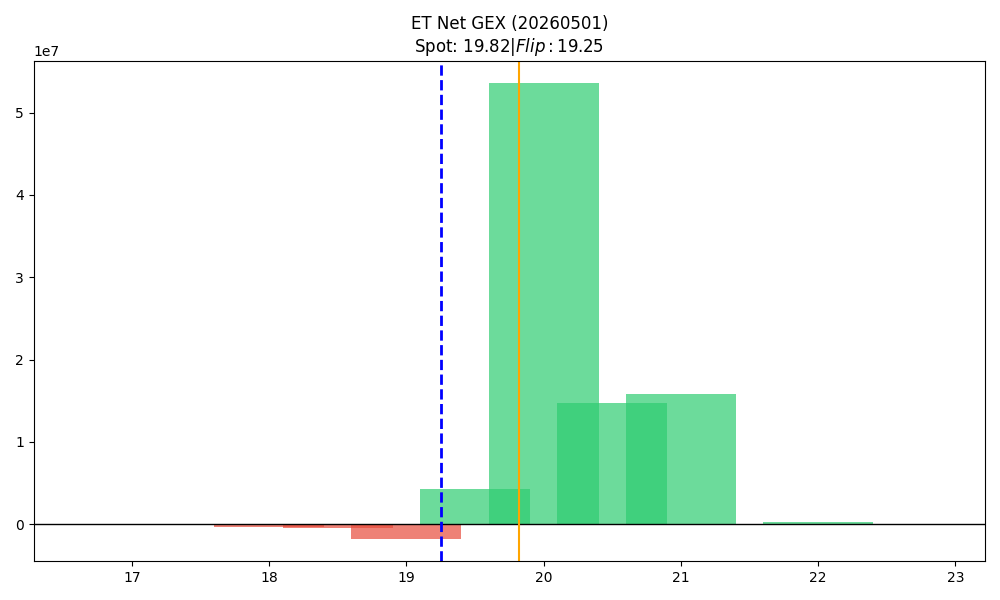

The table this chart was drawn from, first rows:
strike, call_gex, put_gex, call_dex, put_dex, net_greek_delta, net_gex
17.0, 24286, 117394, 664954, -107425, 0.1493, -93107
17.5, 17.77, 115515, 46431, -108248, -0.02953, -115497
18.0, 0.0, 348204, 7880157, -241899, 0.556, -348204
18.5, 0.0, 503760, 6656643, -279955, 0.5069, -503760
19.0, 0.0, 1752305, 52104333, -1323135, 0.7564, -1752305
19.5, 5654284, 1411885, 25157808, -729047, 0.745, 4242399
20.0, 56371569, 2797670, 59833943, -1121846, 0.615, 53573899
20.5, 14695028, 22659, 11016810, -50375, 0.3683, 14672369
21.0, 15801151, 17574, 5627576, -68627, 0.09353, 15783577
21.5, 37536, 11076, 14868, -53757, -0.07736, 26460
22.0, 283391, 2801, 117151, -16721, 0.02581, 280591
22.5, 3497, 235.2, 4025, -1691, 0.07226, 3262
